Run: headless pygame with SDL's dummy video driver; simulated clock (each Clock.tick advances the game by its frame time, no real sleeping); random seed 0; keys injected as events and as key.get_pressed() state; mouse plan: one left click at the window centre at the start of phase 2, then a move to the lower-right quarter at the start of phase 3.
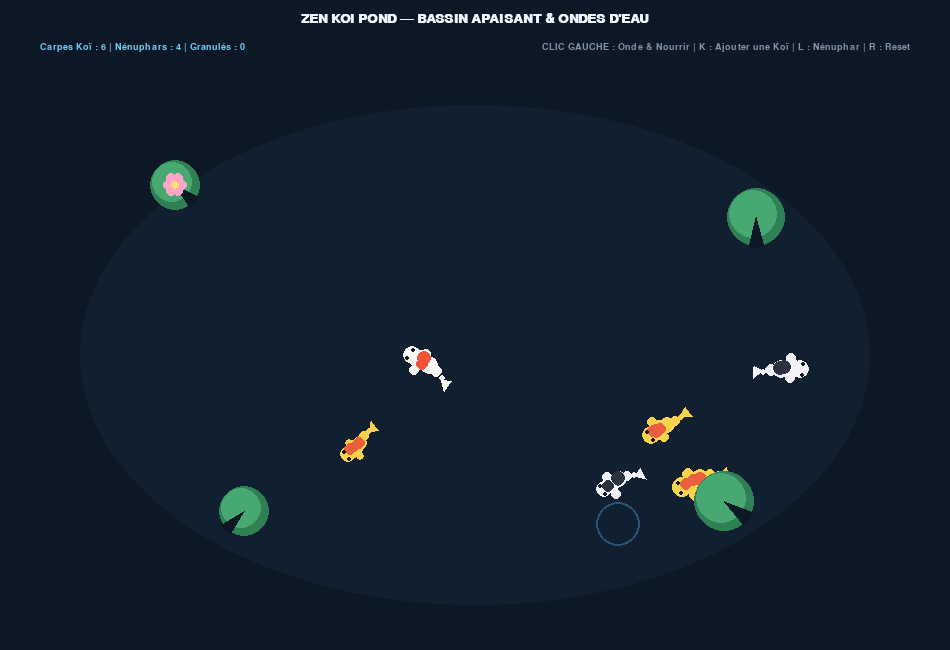
Frame 1 of 4 · flips 1–60 · no input
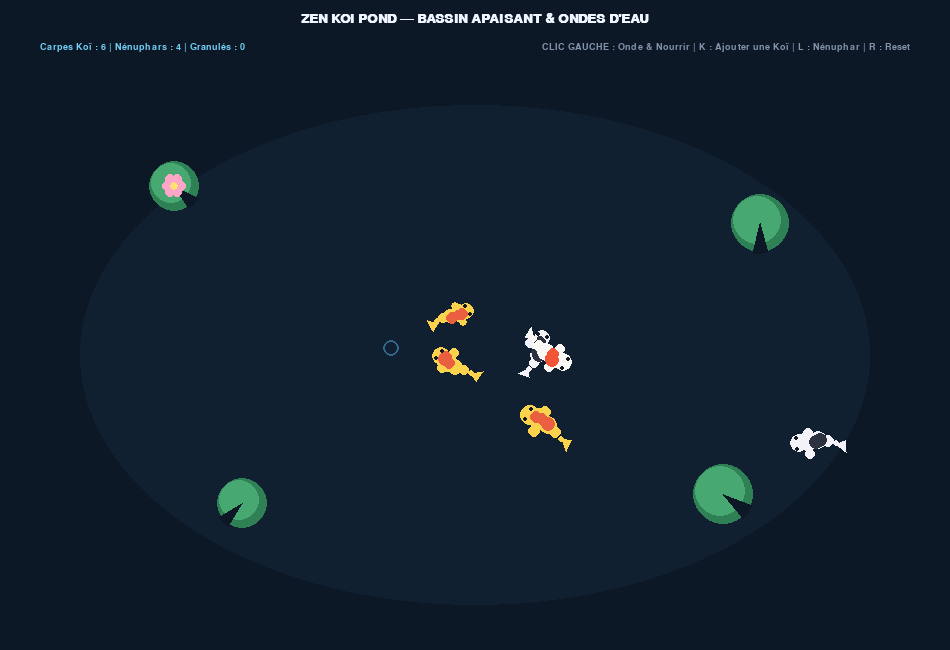
Frame 2 of 4 · flips 61–180 · clicked the window centre · tapped SPACE, RETURN · held RIGHT (→), D
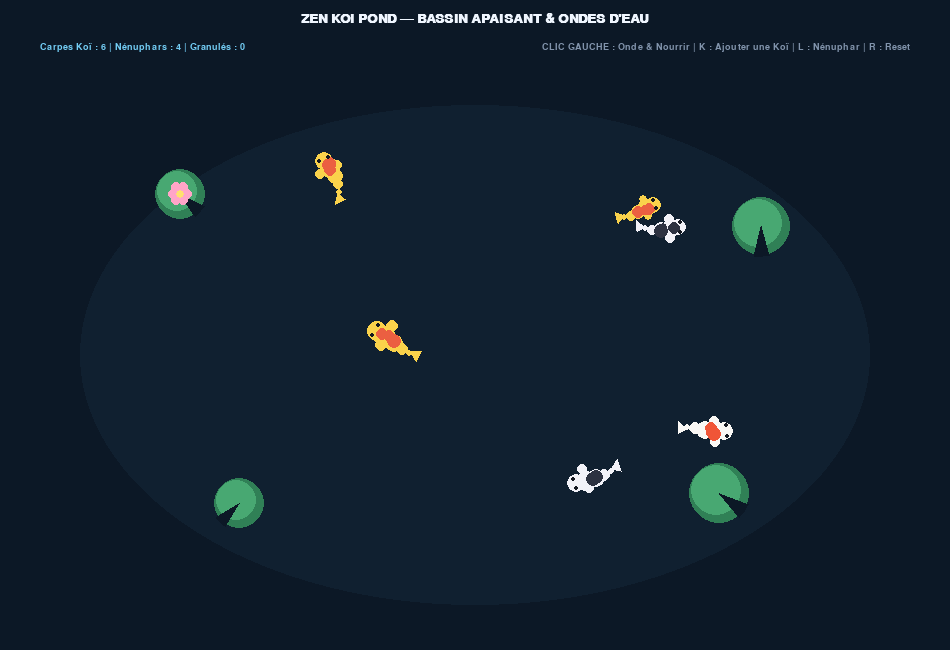
Frame 3 of 4 · flips 181–300 · moved the mouse to the lower-right quarter · held DOWN (↓), S
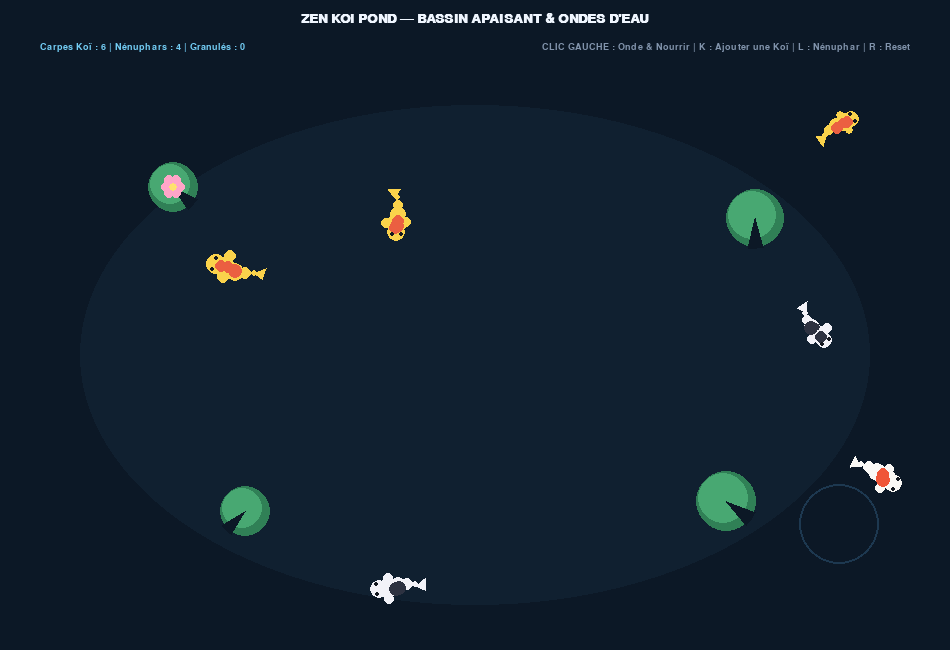
Frame 4 of 4 · flips 301–420 · held LEFT (←), A, UP (↑), W

The pygame program that drew these frames:

import pygame
import random
import math
import sys

pygame.init()

# Dimensions de la fenêtre
WIDTH, HEIGHT = 950, 650
screen = pygame.display.set_mode((WIDTH, HEIGHT))
pygame.display.set_caption("Zen Koi Pond & Water Ripples Simulator")
clock = pygame.time.Clock()

# Couleurs (Thème Bassin Nocturne & Zen)
POND_BG = (12, 24, 38)
WATER_DEEP = (16, 32, 48)
RIPPLE_COLOR = (75, 145, 195)
LILY_GREEN = (48, 128, 86)
LILY_HIGHLIGHT = (72, 168, 114)
LOTUS_PINK = (255, 165, 200)
FOOD_COLOR = (245, 195, 110)
TEXT_COLOR = (240, 246, 255)
GRAY = (130, 148, 172)

KOI_PALETTES = [
    {"body": (250, 248, 245), "spots": (240, 85, 55)},    # Kohaku (Blanc & Rouge-Orange)
    {"body": (245, 135, 45), "spots": (248, 246, 240)},   # Orenji (Orange & Blanc)
    {"body": (250, 210, 75), "spots": (235, 95, 65)},     # Yamabuki (Or & Corail)
    {"body": (242, 242, 248), "spots": (45, 50, 65)},     # Shiro Utsuri (Blanc & Encre)
]

# Polices
font_medium = pygame.font.SysFont("Arial", 20, bold=True)
font_small = pygame.font.SysFont("Arial", 14)

class Ripple:
    def __init__(self, x, y, max_radius=95):
        self.x = float(x)
        self.y = float(y)
        self.radius = 4.0
        self.max_radius = max_radius
        self.alpha = 180

    def update(self):
        self.radius += 1.4
        progress = self.radius / self.max_radius
        self.alpha = max(0, int(180 * (1.0 - progress)))

    def draw(self, surface):
        if self.alpha <= 4:
            return
        r = int(self.radius)
        surf = pygame.Surface((r * 2 + 4, r * 2 + 4), pygame.SRCALPHA)
        pygame.draw.circle(surf, (*RIPPLE_COLOR, self.alpha), (r + 2, r + 2), r, 2)
        surface.blit(surf, (int(self.x) - r - 2, int(self.y) - r - 2))

class FoodPellet:
    def __init__(self, x, y):
        self.x = float(x)
        self.y = float(y)
        self.bob_phase = random.uniform(0, math.pi * 2)

    def update(self):
        self.bob_phase += 0.08
        self.x += math.cos(self.bob_phase * 0.5) * 0.15
        self.y += math.sin(self.bob_phase * 0.5) * 0.15

    def draw(self, surface):
        ix, iy = int(self.x), int(self.y)
        pygame.draw.circle(surface, FOOD_COLOR, (ix, iy), 4)
        pygame.draw.circle(surface, (255, 235, 180), (ix - 1, iy - 1), 2)

class LilyPad:
    def __init__(self, x, y):
        self.x = float(x)
        self.y = float(y)
        self.radius = random.randint(24, 38)
        self.has_flower = random.random() < 0.45
        self.notch_angle = random.uniform(0, math.pi * 2)
        self.drift_phase = random.uniform(0, math.pi * 2)

    def update(self):
        self.drift_phase += 0.02
        self.x += math.sin(self.drift_phase) * 0.08
        self.y += math.cos(self.drift_phase * 0.8) * 0.08

    def draw(self, surface):
        ix, iy = int(self.x), int(self.y)
        # Feuille de nénuphar
        pygame.draw.circle(surface, LILY_GREEN, (ix, iy), self.radius)
        pygame.draw.circle(surface, LILY_HIGHLIGHT, (ix - 3, iy - 3), self.radius - 5)

        # Encoche caractéristique de la feuille
        nx = ix + math.cos(self.notch_angle) * (self.radius + 2)
        ny = iy + math.sin(self.notch_angle) * (self.radius + 2)
        n1x = ix + math.cos(self.notch_angle - 0.25) * (self.radius + 2)
        n1y = iy + math.sin(self.notch_angle - 0.25) * (self.radius + 2)
        n2x = ix + math.cos(self.notch_angle + 0.25) * (self.radius + 2)
        n2y = iy + math.sin(self.notch_angle + 0.25) * (self.radius + 2)
        pygame.draw.polygon(surface, POND_BG, [(ix, iy), (n1x, n1y), (nx, ny), (n2x, n2y)])

        # Fleur de lotus rose optionnelle
        if self.has_flower:
            for i in range(6):
                ang = i * (math.pi / 3)
                px = ix + math.cos(ang) * 7
                py = iy + math.sin(ang) * 7
                pygame.draw.circle(surface, LOTUS_PINK, (int(px), int(py)), 5)
            pygame.draw.circle(surface, (255, 225, 110), (ix, iy), 4)

class KoiFish:
    def __init__(self, x, y):
        self.x = float(x)
        self.y = float(y)
        self.angle = random.uniform(0, math.pi * 2)
        self.speed = random.uniform(1.4, 2.1)
        self.palette = random.choice(KOI_PALETTES)
        self.size = random.uniform(0.9, 1.25)
        self.swim_phase = random.uniform(0, math.pi * 2)
        self.turn_timer = random.randint(40, 120)
        self.target_angle = self.angle
        # Positions relatives des taches colorées sur le dos
        self.spots = [
            (random.uniform(-6, 8), random.uniform(-3, 3), random.uniform(4, 7))
            for _ in range(3)
        ]

    def update(self, pellets, ripples):
        self.swim_phase += 0.16 * (self.speed / 1.6)

        # Chercher un granulé proche
        target_pellet = None
        if pellets:
            closest = min(pellets, key=lambda p: math.hypot(p.x - self.x, p.y - self.y))
            if math.hypot(closest.x - self.x, closest.y - self.y) < 260:
                target_pellet = closest

        if target_pellet:
            self.target_angle = math.atan2(target_pellet.y - self.y, target_pellet.x - self.x)
        else:
            self.turn_timer -= 1
            if self.turn_timer <= 0:
                self.turn_timer = random.randint(50, 140)
                self.target_angle += random.uniform(-1.1, 1.1)

        # Éviter doucement les bords de l'écran et le HUD
        margin = 65
        if self.x < margin:
            self.target_angle = 0.0
        elif self.x > WIDTH - margin:
            self.target_angle = math.pi
        if self.y < 110:
            self.target_angle = math.pi / 2
        elif self.y > HEIGHT - margin:
            self.target_angle = -math.pi / 2

        # Rotation progressive vers l'angle cible
        diff = (self.target_angle - self.angle + math.pi) % (2 * math.pi) - math.pi
        self.angle += diff * 0.05

        self.x += math.cos(self.angle) * self.speed
        self.y += math.sin(self.angle) * self.speed

        # Manger le granulé si atteint
        if target_pellet and math.hypot(target_pellet.x - self.x, target_pellet.y - self.y) < 16:
            pellets.remove(target_pellet)
            ripples.append(Ripple(self.x, self.y, max_radius=55))

    def draw(self, surface):
        cos_a = math.cos(self.angle)
        sin_a = math.sin(self.angle)
        perp_x = -sin_a
        perp_y = cos_a

        # Nageoires pectorales
        fin_wave = math.sin(self.swim_phase) * 3
        for side in (-1, 1):
            fx = self.x + cos_a * 4 + perp_x * side * (9 * self.size)
            fy = self.y + sin_a * 4 + perp_y * side * (9 * self.size) + fin_wave * 0.3
            pygame.draw.circle(surface, self.palette["body"], (int(fx), int(fy)), int(5 * self.size))

        # Corps segmenté pour un effet d'ondulation naturel
        segments = [
            (12, 8.5),   # Tête
            (4, 9.5),    # Avant-corps
            (-5, 8.0),   # Milieu
            (-13, 5.5),  # Arrière
            (-20, 3.2),  # Base de la queue
        ]

        for idx, (offset, rad) in enumerate(segments):
            wiggle = math.sin(self.swim_phase - idx * 0.55) * (idx * 1.4)
            sx = self.x + cos_a * (offset * self.size) + perp_x * wiggle
            sy = self.y + sin_a * (offset * self.size) + perp_y * wiggle
            pygame.draw.circle(surface, self.palette["body"], (int(sx), int(sy)), max(2, int(rad * self.size)))

        # Nageoire caudale (queue ondulante)
        tail_wiggle = math.sin(self.swim_phase - 2.6) * 7.5
        tx = self.x - cos_a * (28 * self.size) + perp_x * tail_wiggle
        ty = self.y - sin_a * (28 * self.size) + perp_y * tail_wiggle
        base_x = self.x - cos_a * (20 * self.size) + perp_x * (tail_wiggle * 0.6)
        base_y = self.y - sin_a * (20 * self.size) + perp_y * (tail_wiggle * 0.6)
        pygame.draw.polygon(surface, self.palette["body"], [
            (int(base_x), int(base_y)),
            (int(tx + perp_x * 6), int(ty + perp_y * 6)),
            (int(tx - perp_x * 6), int(ty - perp_y * 6))
        ])

        # Taches colorées sur le dos
        for sp_off, sp_side, sp_rad in self.spots:
            wiggle = math.sin(self.swim_phase - 0.8) * 1.5
            px = self.x + cos_a * (sp_off * self.size) + perp_x * (sp_side * self.size + wiggle)
            py = self.y + sin_a * (sp_off * self.size) + perp_y * (sp_side * self.size + wiggle)
            pygame.draw.circle(surface, self.palette["spots"], (int(px), int(py)), max(2, int(sp_rad * self.size)))

        # Petits yeux
        for side in (-1, 1):
            ex = self.x + cos_a * (14 * self.size) + perp_x * side * (4.5 * self.size)
            ey = self.y + sin_a * (14 * self.size) + perp_y * side * (4.5 * self.size)
            pygame.draw.circle(surface, (20, 24, 32), (int(ex), int(ey)), 2)

# Initialisation
koi_list = [
    KoiFish(random.uniform(150, WIDTH - 150), random.uniform(150, HEIGHT - 120))
    for _ in range(6)
]
lily_pads = [
    LilyPad(180, 190),
    LilyPad(WIDTH - 190, 220),
    LilyPad(240, HEIGHT - 140),
    LilyPad(WIDTH - 230, HEIGHT - 150)
]
ripples = []
pellets = []

running = True
while running:
    mouse_pos = pygame.mouse.get_pos()

    for event in pygame.event.get():
        if event.type == pygame.QUIT:
            running = False

        elif event.type == pygame.MOUSEBUTTONDOWN:
            if event.button == 1 and mouse_pos[1] > 80:
                # Clic gauche : Créer une onde sur l'eau et déposer un granulé
                ripples.append(Ripple(mouse_pos[0], mouse_pos[1], max_radius=110))
                pellets.append(FoodPellet(mouse_pos[0], mouse_pos[1]))

        elif event.type == pygame.KEYDOWN:
            if event.key == pygame.K_k:
                if len(koi_list) < 12:
                    koi_list.append(KoiFish(random.uniform(150, WIDTH - 150), random.uniform(150, HEIGHT - 120)))
            elif event.key == pygame.K_l:
                if len(lily_pads) < 10:
                    lily_pads.append(LilyPad(random.uniform(120, WIDTH - 120), random.uniform(140, HEIGHT - 100)))
            elif event.key == pygame.K_r:
                koi_list = [KoiFish(random.uniform(150, WIDTH - 150), random.uniform(150, HEIGHT - 120)) for _ in range(6)]
                pellets = []
                ripples = []

    # Ondes spontanées légères
    if random.random() < 0.02:
        ripples.append(Ripple(random.uniform(80, WIDTH - 80), random.uniform(110, HEIGHT - 80), max_radius=65))

    # Mises à jour
    for r in ripples[:]:
        r.update()
        if r.radius >= r.max_radius:
            ripples.remove(r)

    for p in pellets:
        p.update()

    for pad in lily_pads:
        pad.update()

    for koi in koi_list:
        koi.update(pellets, ripples)

    # --- RENDU GRAPHIQUE ---
    screen.fill(POND_BG)

    # Reflet doux au centre du bassin
    pygame.draw.ellipse(screen, WATER_DEEP, (80, 105, WIDTH - 160, HEIGHT - 150))

    # Ondes sur l'eau
    for r in ripples:
        r.draw(screen)

    # Carpes Koï
    for koi in koi_list:
        koi.draw(screen)

    # Granulés flottants
    for p in pellets:
        p.draw(screen)

    # Nénuphars et fleurs de lotus (en surface)
    for pad in lily_pads:
        pad.draw(screen)

    # --- HUD ET INSTRUCTIONS ---
    title_txt = font_medium.render("ZEN KOI POND — BASSIN APAISANT & ONDES D'EAU", True, TEXT_COLOR)
    screen.blit(title_txt, (WIDTH // 2 - title_txt.get_width() // 2, 12))

    stats_txt = font_small.render(f"Carpes Koï : {len(koi_list)} | Nénuphars : {len(lily_pads)} | Granulés : {len(pellets)}", True, (115, 205, 245))
    screen.blit(stats_txt, (40, 42))

    inst_txt = font_small.render("CLIC GAUCHE : Onde & Nourrir | K : Ajouter une Koï | L : Nénuphar | R : Reset", True, GRAY)
    screen.blit(inst_txt, (WIDTH - inst_txt.get_width() - 40, 42))

    pygame.display.flip()
    clock.tick(60)

pygame.quit()
sys.exit()
